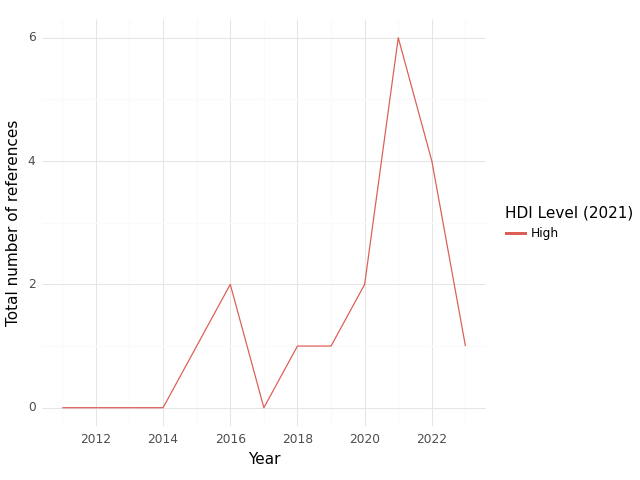

Values plotted in this chart, from the file beside it:
, HDI Level (2021), Year, intersection, climate, health, sum
0, High, 2011, 0.0, 0.0, 24.0, 24.0
1, High, 2012, 0.0, 0.0, 33.0, 33.0
2, High, 2013, 0.0, 1.0, 38.0, 39.0
3, High, 2014, 0.0, 10.0, 22.0, 32.0
4, High, 2015, 1.0, 17.0, 71.0, 89.0
5, High, 2016, 2.0, 13.0, 52.0, 67.0
6, High, 2017, 0.0, 9.0, 57.0, 66.0
7, High, 2018, 1.0, 13.0, 61.0, 75.0
8, High, 2019, 1.0, 22.0, 107.0, 130.0
9, High, 2020, 2.0, 8.0, 93.0, 103.0
10, High, 2021, 6.0, 26.0, 141.0, 173.0
11, High, 2022, 4.0, 42.0, 192.0, 238.0
12, High, 2023, 1.0, 39.0, 91.0, 131.0
